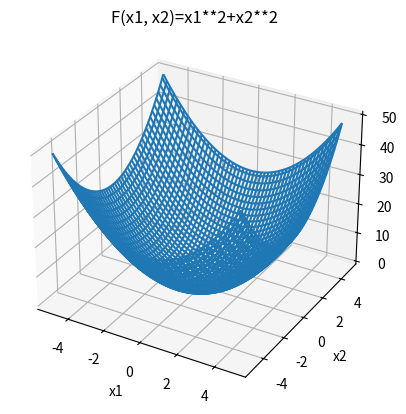

Python code for this plot:
import numpy as np
import matplotlib.pyplot as plt

def f(x1, x2):
  return x1**2 + x2**2

x1 = np.arange(-5.0, 5.0, 0.1)
x2 = np.arange(-5.0, 5.0, 0.1)

X1, X2 = np.meshgrid(x1, x2)
F = f(X1, X2)

fig = plt.figure()
ax = fig.add_subplot(projection='3d')

ax.set_xlabel('x1')
ax.set_ylabel('x2')
ax.set_zlabel('F')
ax.set_title('F(x1, x2)=x1**2+x2**2')

ax.plot_wireframe(X1, X2, F)

plt.savefig('3Dgraph.jpg')